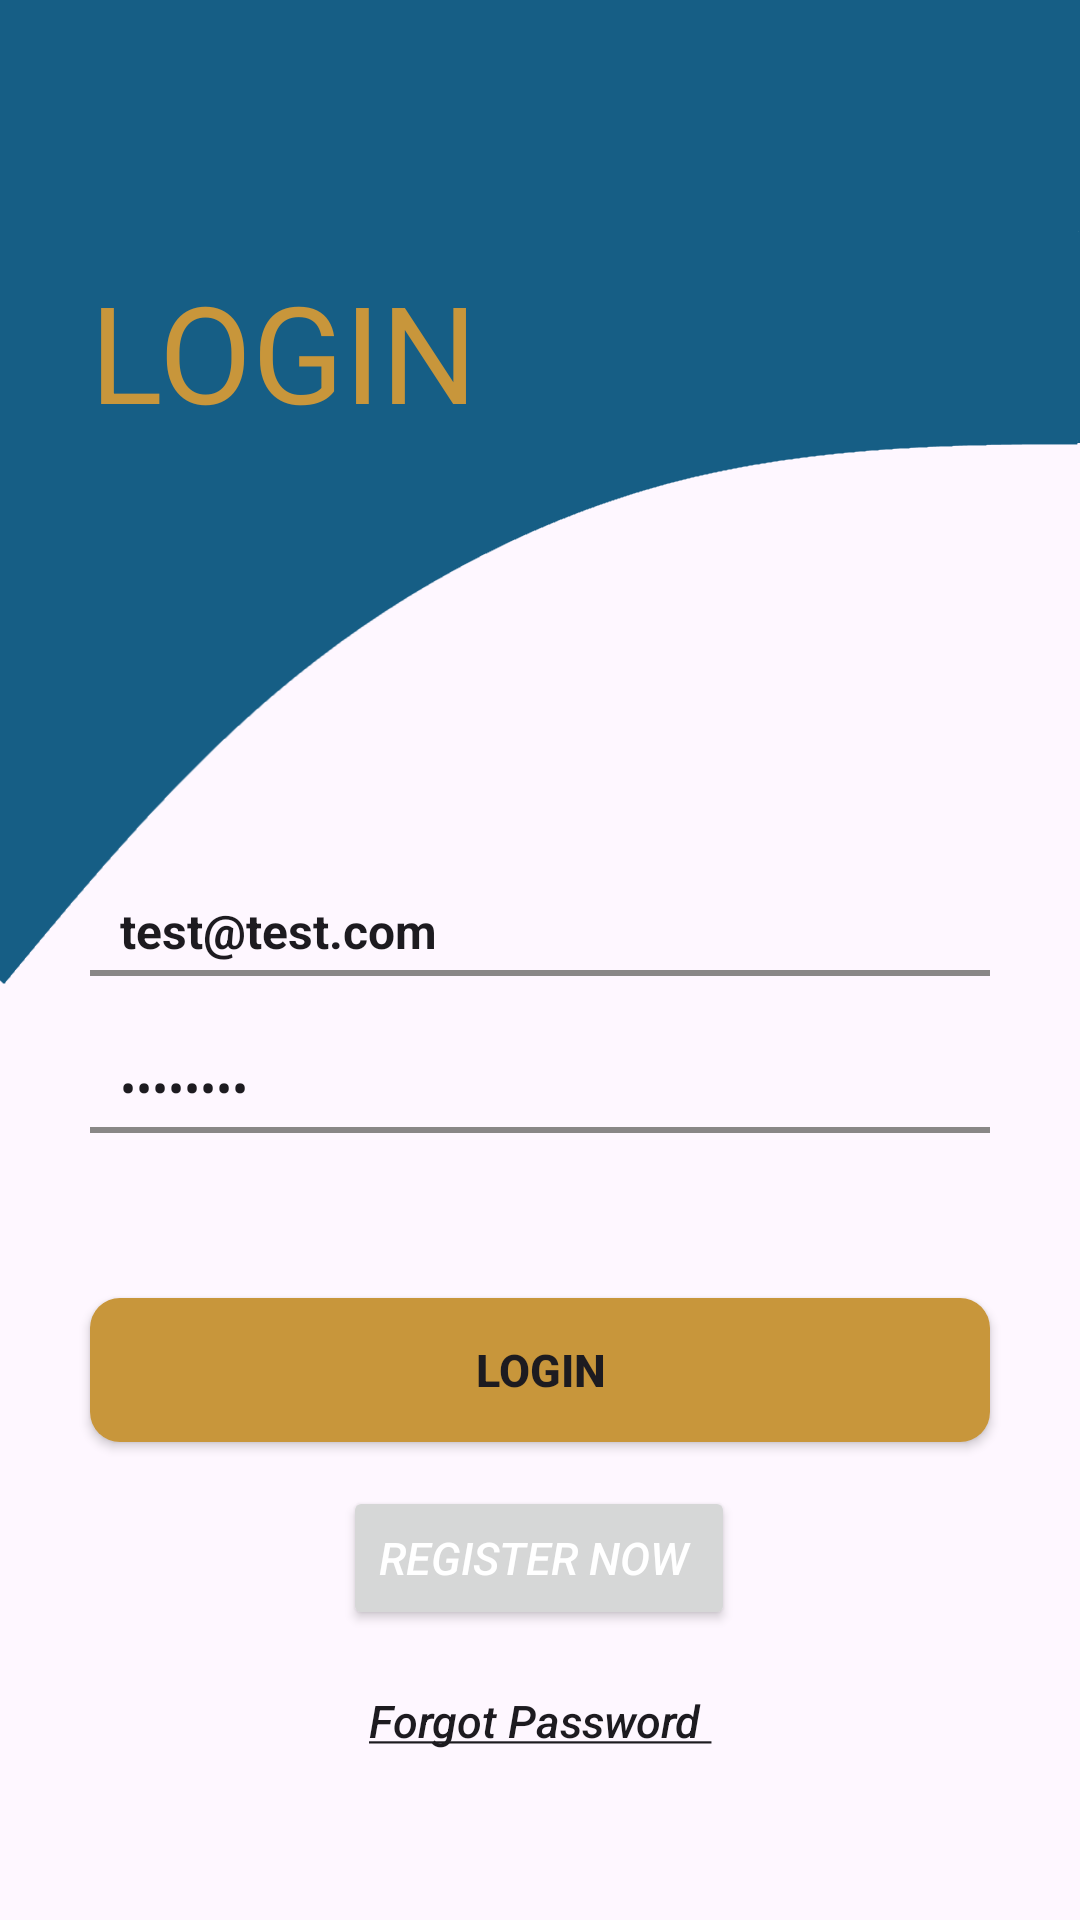

This screen was rendered from an Android layout file. Write that file and the resources it references.
<!-- AndroidManifest.xml: application theme Theme.Insight -->
<!-- res/layout/activity_login.xml -->
<?xml version="1.0" encoding="utf-8"?>
<androidx.constraintlayout.widget.ConstraintLayout xmlns:android="http://schemas.android.com/apk/res/android"
    xmlns:app="http://schemas.android.com/apk/res-auto"
    xmlns:tools="http://schemas.android.com/tools"
    android:id="@+id/main"
    android:layout_width="match_parent"
    android:layout_height="match_parent"
    android:background="@drawable/vitavault_page_background1"
    tools:context=".view.Login">
    
    <androidx.constraintlayout.widget.ConstraintLayout
        android:id="@+id/successMessage"
        android:layout_width="match_parent"
        android:layout_height="161dp"
        android:visibility="gone"
        app:layout_constraintBottom_toBottomOf="@id/pageTitle"
        app:layout_constraintEnd_toEndOf="parent"
        app:layout_constraintStart_toStartOf="parent"
        app:layout_constraintTop_toTopOf="parent"
        android:layout_marginTop="80dp">

        <ImageView
            android:id="@+id/imagesuccess"
            android:layout_width="70dp"
            android:layout_height="70dp"
            app:layout_constraintEnd_toEndOf="parent"
            app:layout_constraintStart_toStartOf="parent"
            app:layout_constraintTop_toTopOf="parent"

            app:srcCompat="@drawable/check_mark" />

        <TextView
            android:id="@+id/textSuccess"
            android:layout_width="wrap_content"
            android:layout_height="wrap_content"
            android:text="Registration Success!"
            android:textColor="@color/white"
            android:textSize="20sp"
            app:layout_constraintEnd_toEndOf="parent"
            app:layout_constraintStart_toStartOf="parent"
            app:layout_constraintTop_toBottomOf="@id/imagesuccess" />

        <TextView
            android:id="@+id/textLogin"
            android:layout_width="wrap_content"
            android:layout_height="wrap_content"
            android:text="Login here"
            android:textColor="@color/white"
            android:textSize="20sp"
            app:layout_constraintEnd_toEndOf="parent"
            app:layout_constraintStart_toStartOf="parent"
            app:layout_constraintTop_toBottomOf="@id/textSuccess" />
    </androidx.constraintlayout.widget.ConstraintLayout>

    <TextView
        android:id="@+id/pageTitle"
        android:layout_width="wrap_content"
        android:layout_height="wrap_content"
        android:layout_marginStart="30dp"
        android:text="@string/login"
        android:textAlignment="center"
        android:textColor="@color/accent_light"
        android:textSize="45sp"
        app:layout_constraintBottom_toBottomOf="parent"
        app:layout_constraintEnd_toEndOf="parent"
        app:layout_constraintHorizontal_bias="0"
        app:layout_constraintStart_toStartOf="parent"
        app:layout_constraintTop_toTopOf="parent"
        app:layout_constraintVertical_bias="0.15" />

    <EditText
        android:id="@+id/editTxtEmail"
        android:layout_width="300dp"
        android:layout_height="30dp"
        android:background="@drawable/bottom_line"
        android:layout_marginHorizontal="30dp"
        android:focusedByDefault="true"
        android:hint="@string/enter_email_hint"
        android:inputType="textEmailAddress"
        android:minHeight="48dp"
        android:paddingHorizontal="10dp"
        android:text="test@test.com"
        android:textColorHint="@color/light_gray"
        android:textStyle="bold"
        app:layout_constraintBottom_toBottomOf="parent"
        app:layout_constraintEnd_toEndOf="parent"
        app:layout_constraintHorizontal_bias="0.359"
        app:layout_constraintStart_toStartOf="parent"
        app:layout_constraintTop_toTopOf="parent"
        app:layout_constraintVertical_bias="0.484" />

    <EditText
        android:id="@+id/editTxtPW"
        android:layout_width="300dp"
        android:layout_height="30dp"
        android:background="@drawable/bottom_line"
        android:hint="@string/password"
        android:inputType="textPassword"
        android:minHeight="48dp"
        android:paddingHorizontal="10dp"
        android:text="Test@123"
        android:textColorHint="@color/light_gray"
        app:layout_constraintBottom_toBottomOf="parent"
        app:layout_constraintEnd_toEndOf="parent"
        app:layout_constraintHorizontal_bias="0.0"
        app:layout_constraintStart_toStartOf="@+id/editTxtEmail"
        app:layout_constraintTop_toBottomOf="@id/editTxtEmail"
        app:layout_constraintVertical_bias="0.078" />

    <TextView
        android:id="@+id/txtErrorMessage"
        android:layout_width="match_parent"
        android:layout_height="wrap_content"
        android:layout_marginHorizontal="20dp"
        android:textAlignment="center"
        android:textColor="#FF5722"
        android:textSize="13sp"
        android:textStyle="italic"
        app:layout_constraintBottom_toTopOf="@id/btnLogin"
        app:layout_constraintEnd_toEndOf="parent"
        app:layout_constraintStart_toStartOf="parent"
        app:layout_constraintTop_toBottomOf="@id/editTxtPW"
        app:layout_constraintVertical_bias="0.4" />

    <androidx.appcompat.widget.AppCompatButton
        android:id="@+id/btnLogin"
        android:layout_width="match_parent"
        android:layout_height="wrap_content"
        android:layout_marginHorizontal="30dp"
        android:background="@drawable/button_secondary"
        android:text="@string/login"
        android:textSize="15sp"
        android:textStyle="bold"
        app:layout_constraintBottom_toBottomOf="parent"
        app:layout_constraintEnd_toEndOf="parent"
        app:layout_constraintStart_toStartOf="parent"
        app:layout_constraintTop_toBottomOf="@id/editTxtPW"
        app:layout_constraintVertical_bias="0.256" />

    <Button
        android:id="@+id/btnRegister"
        android:layout_width="wrap_content"
        android:layout_height="wrap_content"
        android:layout_marginHorizontal="30dp"
        android:text="Register Now "
        android:textColor="@color/white"
        android:textSize="15sp"
        android:textStyle="italic"
        app:layout_constraintBottom_toBottomOf="parent"
        app:layout_constraintEnd_toEndOf="parent"
        app:layout_constraintHorizontal_bias="0.498"
        app:layout_constraintStart_toStartOf="parent"
        app:layout_constraintTop_toBottomOf="@id/btnLogin"
        app:layout_constraintVertical_bias="0.133" />

    <androidx.appcompat.widget.AppCompatButton
        android:id="@+id/btnForgotPassword"
        android:layout_width="wrap_content"
        android:layout_height="wrap_content"
        android:layout_marginHorizontal="30dp"
        android:text="@string/forgot_password"
        android:textAllCaps="false"
        android:background="@drawable/button_link_custom"
        android:textSize="15sp"
        android:textStyle="italic"
        app:layout_constraintBottom_toBottomOf="parent"
        app:layout_constraintEnd_toEndOf="parent"
        app:layout_constraintStart_toStartOf="parent"
        app:layout_constraintTop_toBottomOf="@+id/btnRegister"
        app:layout_constraintVertical_bias="0.133" />
</androidx.constraintlayout.widget.ConstraintLayout>
<!-- resources referenced by this layout -->
<resources>
  <color name="accent_light">#C8963B</color>
  <color name="light_gray">#898787</color>
  <color name="white">#FFFFFFFF</color>
  <!-- drawable bottom_line (drawable) -->
  <layer-list xmlns:android="http://schemas.android.com/apk/res/android">
      
      <item android:drawable="@android:color/transparent"/>
  
      
      <item android:gravity="bottom" android:top="2dp">
          <shape android:shape="rectangle">
              <size android:height="2dp"/>
              <solid android:color="@color/light_gray"/>
          </shape>
      </item>
  </layer-list>
  <!-- drawable button_secondary (drawable) -->
  <?xml version="1.0" encoding="utf-8"?>
  <shape xmlns:android="http://schemas.android.com/apk/res/android">
      <solid android:color="@color/accent_light" />
      <corners android:radius="10dp" />
  </shape>
  <!-- drawable vitavault_page_background1: png bitmap (drawable, 14558 bytes) -->
  <string name="enter_email_hint">Enter your email</string>
  <string name="forgot_password"><u>Forgot Password </u></string>
  <string name="login">LOGIN</string>
  <string name="password">Password</string>
  <style name="Theme.Insight" parent="Base.Theme.Insight" />
  <style name="Base.Theme.Insight" parent="Theme.Material3.DayNight.NoActionBar">
  
          
          <item name="colorPrimary">@color/primary</item>
          <item name="colorPrimaryVariant">@color/primary</item>
          <item name="colorOnPrimary">@color/white</item>
  
          
          <item name="colorSecondary">@color/accent</item>
          <item name="colorSecondaryVariant">@color/graphLine2</item>
          <item name="colorOnSecondary">@color/white</item>
          <item name="floatingActionButtonStyle">@style/FloatingActionButtonStyle</item>
  
          <item name="android:textSize">16sp</item>
  
          
          <item name="colorControlNormal">#FFFFFF</item>
  
  
          
          
          <item name="android:windowSplashScreenBrandingImage">@drawable/vitavault_splash_250</item>
          <item name="android:windowSplashScreenBackground">@color/white</item>
          <item name="android:windowSplashScreenAnimationDuration">2000</item>
  
          
          <item name="graphLine1">@color/graphLine1</item>
          <item name="graphLine2">@color/graphLine2</item>
          <item name="chartTextColor">@android:color/black</item> 
          <item name="chartAxisColor">@android:color/black</item> 
          <item name="gridColor">@color/gridColor</item> 
  
          <item name="lightBlueColor">@color/primary</item>
          <item name="addButton">@color/primary</item>
  
      </style>
  <color name="primary">#165E85</color>
  <color name="accent">#D17B0F</color>
  <color name="graphLine2">#2C5641</color>
  <style name="FloatingActionButtonStyle" parent="Widget.MaterialComponents.FloatingActionButton">
          <item name="backgroundTint">@color/accent</item>
      </style>
  <!-- drawable vitavault_splash_250: png bitmap (drawable, 5715 bytes) -->
  <color name="graphLine1">#D17B0F</color>
  <color name="gridColor">#54000000</color>
</resources>
